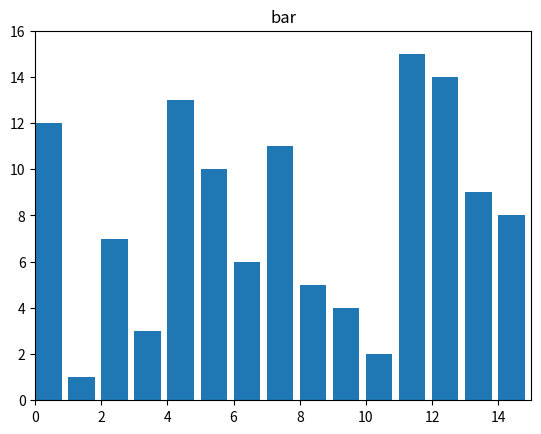

Write the Python code that produced this figure.
import random
import time
import matplotlib.pyplot as plt
import matplotlib.animation as animation

def swap(A, i, j):
    if i != j:
        A[i], A[j] = A[j], A[i]

def bubblesort(A):
    if len(A) == 1:
        return

    swapped = True
    for i in range(len(A) - 1):
        if not swapped:
            break
        swapped = False
        for j in range(len(A) - 1 - i):
            if A[j] > A[j + 1]:
                swap(A, j, j + 1)
                swapped = True
            yield A
            
_list_ = [1, 2, 3, 4, 5, 6, 7, 8, 9, 10, 11, 12, 13, 14, 15]
if __name__ == "__main__":

    # Build and randomly shuffle list of integers.
    A = [x + 1 for x in range(len(_list_))]
    random.seed(time.time())
    random.shuffle(A)

    # Get appropriate generator to supply to matplotlib FuncAnimation method.

    generator = bubblesort(A)

    # Initialize figure and axis.
    fig, ax = plt.subplots()
    ax.set_title("bar")

    # Initialize a bar plot. Note that matplotlib.pyplot.bar() returns a
    # list of rectangles (with each bar in the bar plot corresponding
    # to one rectangle), which we store in bar_rects.
    bar_rects = ax.bar(range(len(A)), A, align="edge")

    # Set axis limits. Set y axis upper limit high enough that the tops of
    # the bars won't overlap with the text label.
    ax.set_xlim(0, len(_list_))
    ax.set_ylim(0, int(1.07 * len(_list_)))

    # Place a text label in the upper-left corner of the plot to display
    # number of operations performed by the sorting algorithm (each "yield"
    # is treated as 1 operation).
    text = ax.text(0.02, 0.95, "", transform=ax.transAxes)

    # Define function update_fig() for use with matplotlib.pyplot.FuncAnimation().
    # To track the number of operations, i.e., iterations through which the
    # animation has gone, define a variable "iteration". This variable will
    # be passed to update_fig() to update the text label, and will also be
    # incremented in update_fig(). For this increment to be reflected outside
    # the function, we make "iteration" a list of 1 element, since lists (and
    # other mutable objects) are passed by reference (but an integer would be
    # passed by value).
    # NOTE: Alternatively, iteration could be re-declared within update_fig()
    # with the "global" keyword (or "nonlocal" keyword).
    iteration = [0]
    def update_fig(A, rects, iteration):
        for rect, val in zip(rects, A):
            rect.set_height(val)
        iteration[0] += 1
        text.set_text("# of operations: {}".format(iteration[0]))

    anim = animation.FuncAnimation(fig, func=update_fig,
        fargs=(bar_rects, iteration), frames=generator, interval=1,
        repeat=False)
    plt.show()
    
